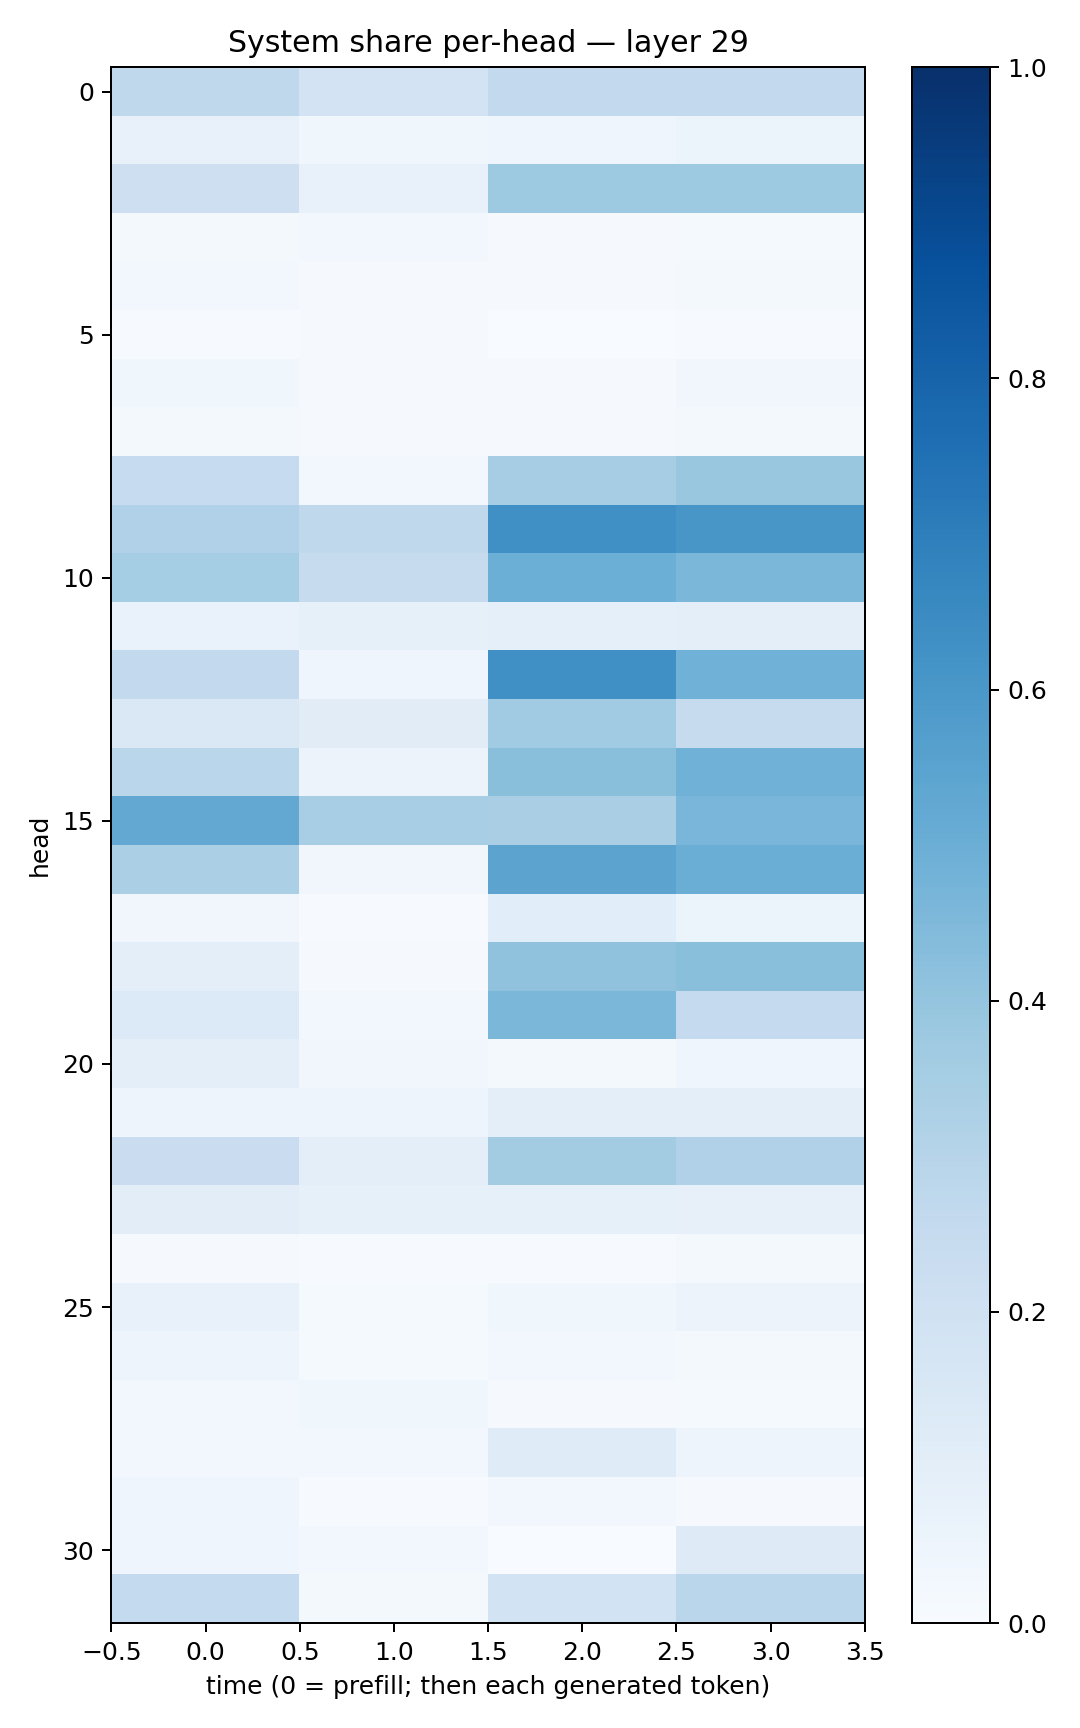

Data behind this chart, as committed beside it:
0.27177745, 0.18114439, 0.2601482, 0.25924063
0.07399, 0.03532, 0.04159, 0.05102
0.2121, 0.0731, 0.3719, 0.3736
0.02229, 0.03027, 0.01086, 0.01296
0.02941, 0.007896, 0.00955, 0.02093
0.005589, 0.008783, 0.003528, 0.007688
0.0362, 0.01067, 0.009773, 0.03262
0.0206, 0.008289, 0.01135, 0.01772
0.2463, 0.02754, 0.3486, 0.3897
0.3191, 0.2698, 0.6297, 0.6042
0.3541, 0.2428, 0.4992, 0.4574
0.06958, 0.08321, 0.09036, 0.09459
0.2578, 0.04653, 0.6305, 0.4878
0.1443, 0.1128, 0.3637, 0.2438
0.2857, 0.05806, 0.4234, 0.4882
0.5266, 0.3474, 0.3388, 0.4642
0.3347, 0.03204, 0.5445, 0.5027
0.03486, 0.007155, 0.1074, 0.05191
0.1014, 0.01017, 0.4097, 0.4251
0.1356, 0.02526, 0.4608, 0.2513
0.0975, 0.03415, 0.02297, 0.04451
0.04999, 0.05073, 0.09441, 0.1011
0.228, 0.1, 0.3591, 0.3182
0.1029, 0.08567, 0.08339, 0.08083
0.01091, 0.00599, 0.005377, 0.01962
0.0718, 0.01509, 0.03605, 0.0575
0.04999, 0.01286, 0.02523, 0.01733
0.02385, 0.03751, 0.01114, 0.01326
0.0303, 0.02931, 0.1188, 0.05038
0.04132, 0.0049, 0.02992, 0.01075
0.04152, 0.02614, 0.002811, 0.122
0.2554, 0.01848, 0.185, 0.2887
